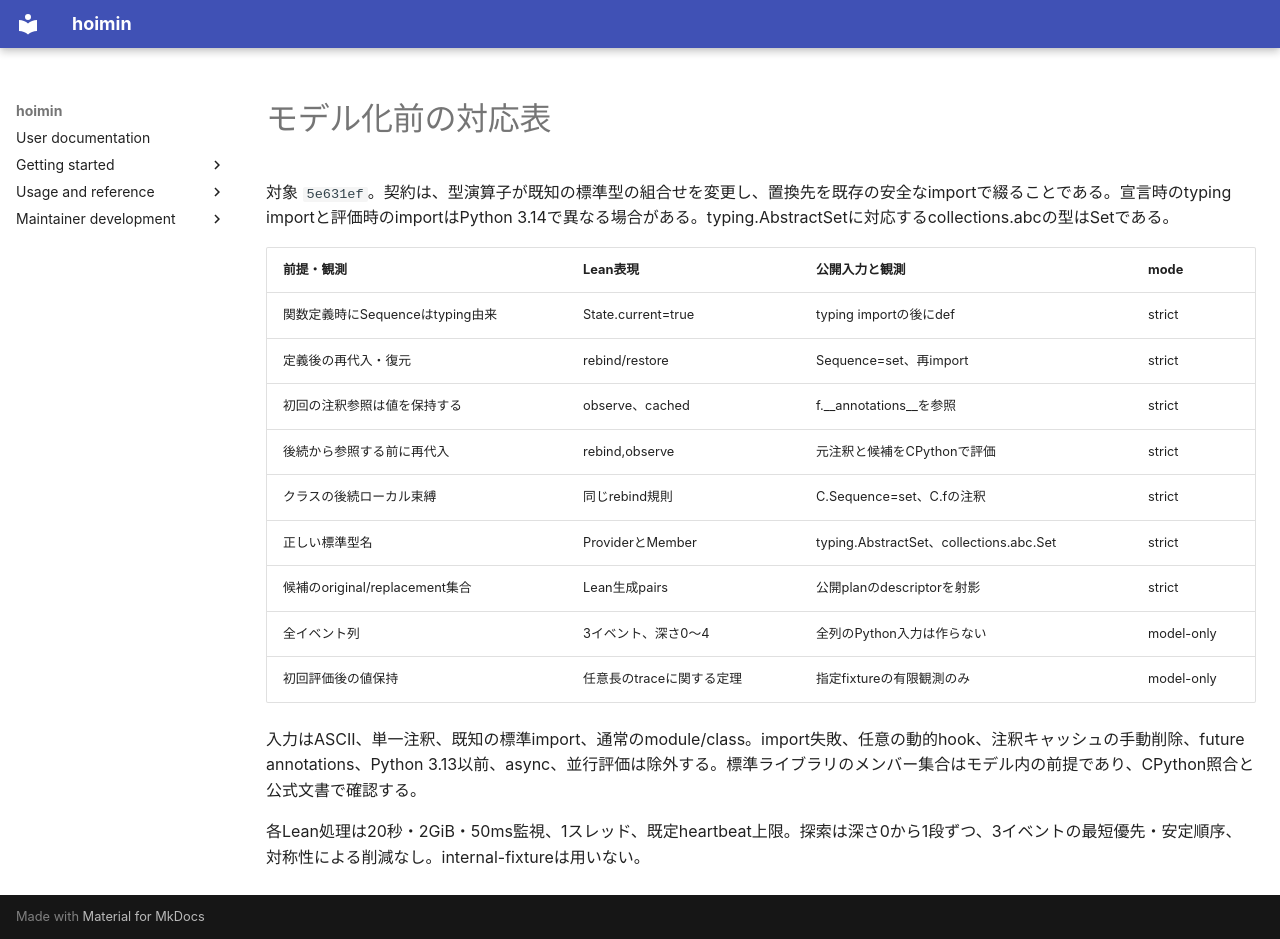

repository: HayaoSuzuki/hoimin · page: audits/2026-09-15-annotation-followup/correspondence/index.html · generator: mkdocs

# モデル化前の対応表

対象 `5e631ef`。契約は、型演算子が既知の標準型の組合せを変更し、置換先を既存の安全なimportで綴ることである。宣言時のtyping importと評価時のimportはPython 3.14で異なる場合がある。typing.AbstractSetに対応するcollections.abcの型はSetである。

| 前提・観測 | Lean表現 | 公開入力と観測 | mode |
| --- | --- | --- | --- |
| 関数定義時にSequenceはtyping由来 | State.current=true | typing importの後にdef | strict |
| 定義後の再代入・復元 | rebind/restore | Sequence=set、再import | strict |
| 初回の注釈参照は値を保持する | observe、cached | f.__annotations__を参照 | strict |
| 後続から参照する前に再代入 | rebind,observe | 元注釈と候補をCPythonで評価 | strict |
| クラスの後続ローカル束縛 | 同じrebind規則 | C.Sequence=set、C.fの注釈 | strict |
| 正しい標準型名 | ProviderとMember | typing.AbstractSet、collections.abc.Set | strict |
| 候補のoriginal/replacement集合 | Lean生成pairs | 公開planのdescriptorを射影 | strict |
| 全イベント列 | 3イベント、深さ0〜4 | 全列のPython入力は作らない | model-only |
| 初回評価後の値保持 | 任意長のtraceに関する定理 | 指定fixtureの有限観測のみ | model-only |

入力はASCII、単一注釈、既知の標準import、通常のmodule/class。import失敗、任意の動的hook、注釈キャッシュの手動削除、future annotations、Python 3.13以前、async、並行評価は除外する。標準ライブラリのメンバー集合はモデル内の前提であり、CPython照合と公式文書で確認する。

各Lean処理は20秒・2GiB・50ms監視、1スレッド、既定heartbeat上限。探索は深さ0から1段ずつ、3イベントの最短優先・安定順序、対称性による削減なし。internal-fixtureは用いない。
